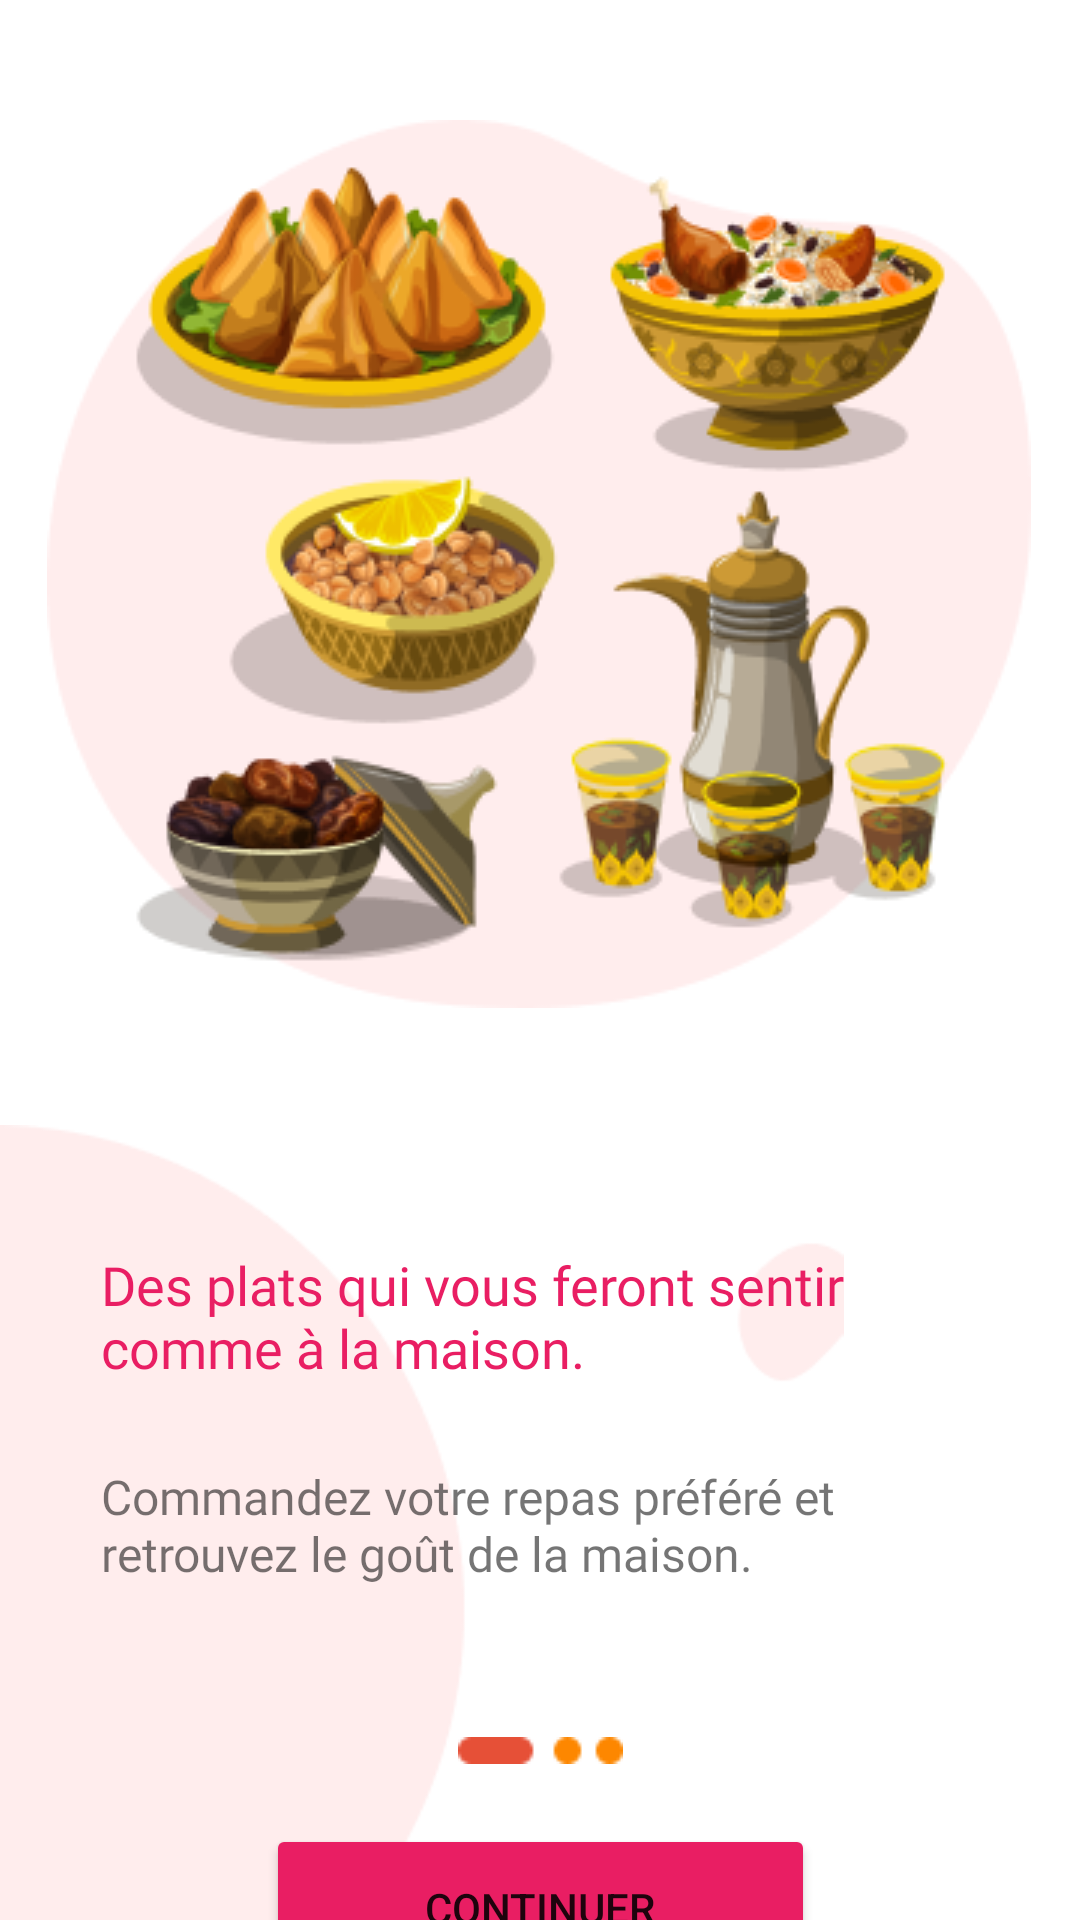

Android layout source for this screen:
<!-- AndroidManifest.xml: application theme Theme.Food_Delivery_App -->
<!-- res/layout/page_intro1.xml -->
<?xml version="1.0" encoding="utf-8"?>
<androidx.constraintlayout.widget.ConstraintLayout xmlns:android="http://schemas.android.com/apk/res/android"
    xmlns:app="http://schemas.android.com/apk/res-auto"
    xmlns:tools="http://schemas.android.com/tools"
    android:layout_width="match_parent"
    android:layout_height="match_parent"
    tools:context=".Activities.page_intro1">

    <ImageView
        android:id="@+id/imageView3"
        android:layout_width="wrap_content"
        android:layout_height="wrap_content"
        android:layout_marginTop="40dp"
        app:layout_constraintEnd_toEndOf="parent"
        app:layout_constraintHorizontal_bias="0.493"
        app:layout_constraintStart_toStartOf="parent"
        app:layout_constraintTop_toTopOf="parent"
        app:srcCompat="@drawable/plats_intro1" />



    <ImageView
        android:id="@+id/imageView4"
        android:layout_width="486dp"
        android:layout_height="265dp"
        android:adjustViewBounds="true"
        android:src="@drawable/bg"
        app:layout_constraintBottom_toBottomOf="parent"
        app:layout_constraintEnd_toEndOf="parent" />


    <ImageView
        android:id="@+id/imageView5"
        android:layout_width="wrap_content"
        android:layout_height="wrap_content"
        android:layout_marginTop="40dp"
        app:layout_constraintEnd_toEndOf="@+id/address"
        app:layout_constraintHorizontal_bias="0.47"
        app:layout_constraintStart_toStartOf="@+id/address"
        app:layout_constraintTop_toBottomOf="@+id/address"
        app:srcCompat="@drawable/nb_page" />

    <TextView
        android:id="@+id/textView2"
        android:layout_width="293dp"
        android:layout_height="52dp"
        android:layout_marginTop="80dp"
        android:fontFamily="@font/montserrat_bold"
        android:text="Des plats qui vous feront sentir comme à la maison."
        android:textColor="#E91E63"
        android:textSize="18sp"
        app:layout_constraintEnd_toEndOf="@+id/imageView3"
        app:layout_constraintHorizontal_bias="0.514"
        app:layout_constraintStart_toStartOf="@+id/imageView3"
        app:layout_constraintTop_toBottomOf="@+id/imageView3" />


    <TextView
        android:id="@+id/address"
        android:layout_width="308dp"
        android:layout_height="51dp"
        android:layout_marginTop="20dp"
        android:fontFamily="@font/poppins"
        android:text="Commandez votre repas préféré et retrouvez le goût de la maison."
        android:textSize="16dp"
        app:layout_constraintEnd_toEndOf="@+id/textView2"
        app:layout_constraintHorizontal_bias="0.0"
        app:layout_constraintStart_toStartOf="@+id/textView2"
        app:layout_constraintTop_toBottomOf="@+id/textView2" />

    <Button
        android:id="@+id/button"
        android:layout_width="183dp"
        android:layout_height="56dp"

        android:layout_marginTop="20dp"
        android:backgroundTint="#E91E63"
        android:onClick="allerPageSuivante"
        android:shadowColor="#00000000"
        android:text="Continuer"
        app:layout_constraintEnd_toEndOf="@+id/imageView5"
        app:layout_constraintStart_toStartOf="@+id/imageView5"
        app:layout_constraintTop_toBottomOf="@+id/imageView5"
        app:rippleColor="#E91E63" />

    <TextView
        android:id="@+id/textView4"
        android:layout_width="wrap_content"
        android:layout_height="wrap_content"
        android:layout_marginTop="5dp"
        android:layout_marginBottom="5dp"
        android:fontFamily="@font/poppins"
        android:onClick="skip"
        android:text="skip"
        android:textSize="16sp"
        app:layout_constraintBottom_toBottomOf="parent"
        app:layout_constraintEnd_toEndOf="@+id/button"
        app:layout_constraintStart_toStartOf="@+id/button"
        app:layout_constraintTop_toBottomOf="@+id/button" />

</androidx.constraintlayout.widget.ConstraintLayout>
<!-- resources referenced by this layout -->
<resources>
  <!-- drawable bg: png bitmap (drawable, 4091 bytes) -->
  <!-- drawable nb_page: png bitmap (drawable, 393 bytes) -->
  <!-- drawable plats_intro1: png bitmap (drawable, 73842 bytes) -->
  <style name="Theme.Food_Delivery_App" parent="Theme.MaterialComponents.DayNight.NoActionBar">
          
          <item name="colorPrimary">@color/purple_500</item>
          <item name="colorPrimaryVariant">@color/purple_700</item>
          <item name="colorOnPrimary">@color/white</item>
          
          <item name="colorSecondary">@color/teal_200</item>
          <item name="colorSecondaryVariant">@color/teal_700</item>
          <item name="colorOnSecondary">@color/black</item>
          
          <item name="android:statusBarColor">?attr/colorPrimaryVariant</item>
          
      </style>
  <!-- not gathered from this repository: default colours our renderer supplied (Android Studio template values) -->
  <color name="purple_500">#FF6200EE</color>
  <color name="purple_700">#FF3700B3</color>
  <color name="teal_200">#FF03DAC5</color>
  <color name="teal_700">#FF018786</color>
  <color name="black">#FF000000</color>
  <color name="white">#FFFFFFFF</color>
</resources>
